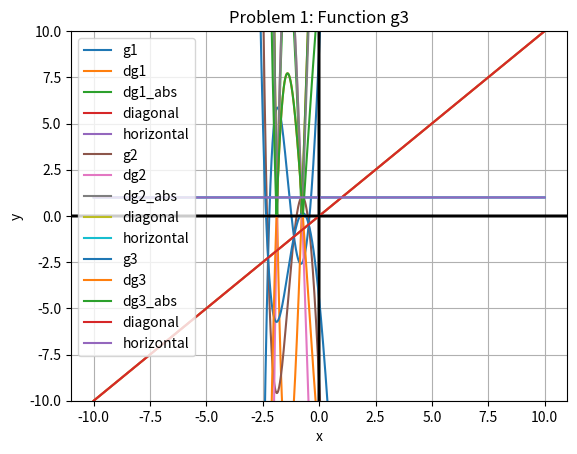

This chart was generated by the following Python code:
# Modules Used
import numpy as np
import matplotlib.pyplot as plt
from copy import deepcopy

# Proprietary function

def f(x):
    return np.power(x,5)-3*np.power(x,3)+15*np.power(x,2)+27*x+9


# Primary Functions 


def g1(x):
    return np.power(x,5)-3*np.power(x,3)+15*np.power(x,2)+28*x+9


def g2(x):
    return -np.power(x,5)+3*np.power(x,3)-15*np.power(x,2)-26*x-9


def g3(x):
    return (np.power(x,5)-3*np.power(x,3)+15*np.power(x,2)+25*x+9)/(-2)


# Derivitives


def dg1(x):
    return 5*np.power(x,4)-9*np.power(x,2)+30*x+27


def dg2(x):
    return -5*np.power(x,4)+9*np.power(x,2)-30*x-26


def dg3(x):
    return (5*np.power(x,4)-9*np.power(x,2)+30*x+25)/(-2)


# Absolute Value Functions of Derivatives


def dg1_abs(x):
    return np.abs(5*np.power(x,4)-9*np.power(x,2)+30*x+27)


def dg2_abs(x):
    return np.abs(-5*np.power(x,4)+9*np.power(x,2)-30*x-26)


def dg3_abs(x):
    return np.abs((5*np.power(x,4)-9*np.power(x,2)+30*x+25)/(-2))


# Additional Functions to be Plotted


def diagonal(x):
    return x


def horizontal(x):
    return 1+0*x


def HarryPlotter(f,xlo,xhi,func_num):
    """
    "The Chosen function"

    INPUT:
        f:   function, this is the function graphed
        xlo: float, lower bound of the graph of the function f
        xhi: float, upper bound of the graph of the function f
        func_num:   int, number of g function used
    OUTPUT:
        graph of function f over domain xlo-xhi with mesh size dx (definied within the function)
    """
    dx=1e-3                                         #Plot generator function
    x_vals=np.arange(xlo,xhi+dx,dx)                 #Determine x and y values
    y_vals= f(x_vals)
    plt.plot(x_vals,y_vals, label=f.__name__)
    plt.grid()
    plt.legend(loc=0)
    plt.axhline(color='black')
    plt.axvline(color='black')
    plt.title("Problem 1: Function "+ 'g'+str(func_num))
    plt.ylim(xlo,xhi)
    plt.xlabel('x')
    plt.ylabel('y')

#----------------------------
# Part b


def plotcaller0(funcs,xlo,xhi):
	"""
	INPUT:
		funcs: list of tuples, each function wished to be graph in increasing numerical order
	OUTPUTS:
		subplot of all functions from the funcs list
	"""
	i=0
	for packet in funcs:
		i+= 1
		func_num=i
		for f in packet:
			HarryPlotter(f,xlo,xhi,func_num)
		plt.show()

xlo, xhi, funcs = -10, 10, [(g1,dg1,dg1_abs,diagonal,horizontal),(g2,dg2,dg2_abs,diagonal,horizontal),(g3,dg3,dg3_abs,diagonal,horizontal)]

plotcaller0(funcs, xlo, xhi)

#-----------------------------
# Part c


def fixed_pt(g,xstart,tol,nmax):
    try:
        x0=xstart                                               # Variable definition
        x= deepcopy(x0)
        i=0
        error_vals=np.array([])
        while i<=nmax:                                          # Set iteration limit
            i+=1
            x = g(x0)
            error_vals=np.append(error_vals, np.abs(x-x0))
            if abs(x-x0)<=tol:                                  # Check percision of x value
                error_v_iter(error_vals)
                return x
            x0= deepcopy(x)
        return "Iteration limit exceeded"                       # error plotting function not used in my code
    except ZeroDivisionError:
        print("An error has occured. Please try another function.")

def error_v_iter(error):
    """
    INPUT:
        error: numpy array, values of error per iteration
    OUTPUT:
        graph of error a function of iteration number
    """                                                         # Plot generator function
    x_vals=np.arange(1,len(error)+1)                          	# Determine x and y values
    y_vals=error
    plt.plot(x_vals,y_vals)
    plt.grid()
    plt.axhline(color='black')
    plt.axvline(color='black')
    plt.title("Error vs. Iteration")
    plt.xlabel('x')
    plt.ylabel('y')
    plt.yscale('log')
    plt.show()

def CodeOfCalling(nmax, tol):
    """
    INPUT:
        nmax: int, number of max iterations for root finding functions below
        tol: float or int, tolerance of root finding functions
    OUTPUT:
        str: For function: < name > : < root or error message >
    """
    for g in [g1,g2,g3]:
        if g==g1:
            for xstart in [-0.77, -1.86]:
                print('For function',g.__name__,':',str(fixed_pt(g,xstart,tol,nmax)))
        if g==g2:
            for xstart in [-0.74,-1.87]:
                print('For function',g.__name__,':',str(fixed_pt(g,xstart,tol,nmax)))
        if g==g3:
            for xstart in [-0.69, -1.87]:
                print('For function',g.__name__,':',str(fixed_pt(g,xstart,tol,nmax)))

nmax, tol = 30, 1e-15

CodeOfCalling(nmax, tol)